4-way image classification set "dataset_geriap" from GitHub (cabreracoder/GerIApp-Backend); label vocabulary: acostado, DE PIE, sentado, no person.

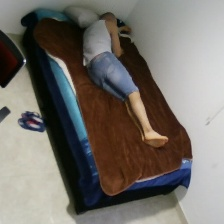
Label: acostado

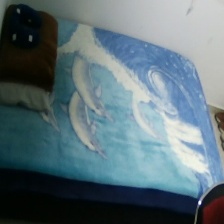
Label: no person

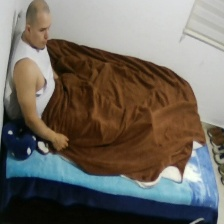
Label: sentado

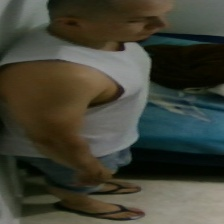
Label: DE PIE

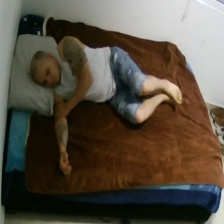
Label: acostado

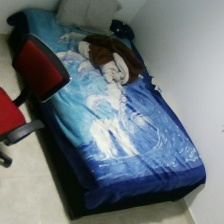
Label: no person
